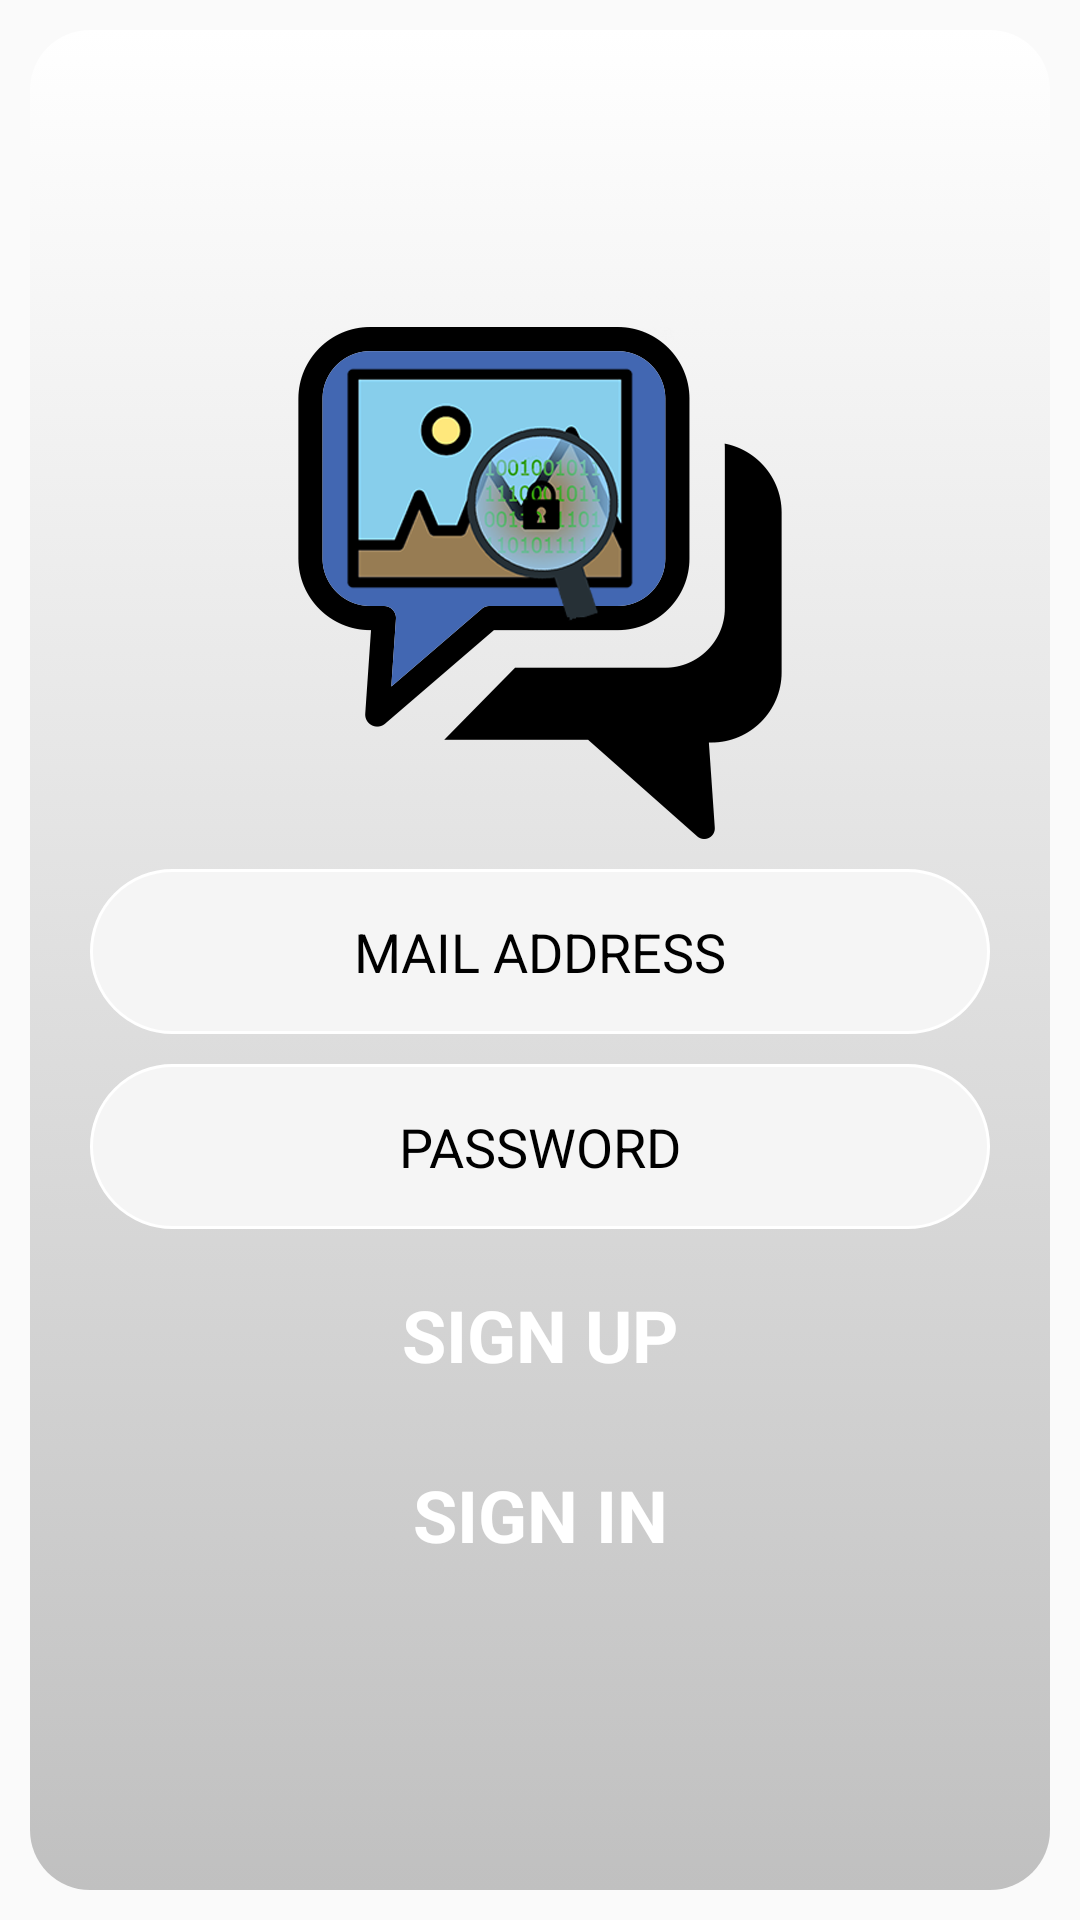

Reconstruct the res/layout file that produces this screen, plus the resources it refers to.
<!-- AndroidManifest.xml: application theme Theme.StegoChat -->
<!-- res/layout/activity_sign_up.xml -->
<?xml version="1.0" encoding="utf-8"?>
<androidx.constraintlayout.widget.ConstraintLayout xmlns:android="http://schemas.android.com/apk/res/android"
    xmlns:app="http://schemas.android.com/apk/res-auto"
    xmlns:tools="http://schemas.android.com/tools"
    android:layout_width="match_parent"
    android:layout_height="match_parent"
    tools:context=".Activities.SignUpActivity">
    <androidx.constraintlayout.widget.ConstraintLayout
        android:layout_width="match_parent"
        android:layout_height="match_parent"
        android:layout_margin="10dp"
        android:background="@drawable/background_white_grey_gradient"
        app:layout_constraintBottom_toBottomOf="parent"
        app:layout_constraintEnd_toEndOf="parent"
        app:layout_constraintStart_toStartOf="parent"
        app:layout_constraintTop_toTopOf="parent">

        <ImageView
            android:id="@+id/imageViewLogo"
            android:layout_width="484px"
            android:layout_height="512px"
            android:layout_margin="99dp"
            android:background="@drawable/myicon"
            app:layout_constraintEnd_toEndOf="parent"
            app:layout_constraintStart_toStartOf="parent"
            app:layout_constraintTop_toTopOf="parent" />


        <androidx.constraintlayout.widget.ConstraintLayout
            android:id="@+id/constraintLayoutUserName"
            android:layout_width="300dp"
            android:layout_height="55dp"
            android:layout_marginTop="10dp"
            android:background="@drawable/background_white_stroke_radius"
            app:layout_constraintEnd_toEndOf="parent"
            app:layout_constraintStart_toStartOf="parent"
            app:layout_constraintTop_toBottomOf="@+id/imageViewLogo"
            tools:ignore="MissingConstraints">

            <EditText
                android:id="@+id/editTextMailRegister"
                android:layout_width="match_parent"
                android:layout_height="match_parent"
                android:background="@null"
                android:digits="1234567890abcdefghijklmnopqrstuvwxyzABCDEFGHIJKLMNOPQRSTUVWXYZ@."
                android:gravity="center"
                android:hint="MAIL ADDRESS"
                android:inputType="text"
                android:textColorHint="#000000" />

        </androidx.constraintlayout.widget.ConstraintLayout>


        <androidx.constraintlayout.widget.ConstraintLayout
            android:id="@+id/constraintLayoutPasswordRegister"
            android:layout_width="300dp"
            android:layout_height="55dp"
            android:layout_marginTop="10dp"
            android:background="@drawable/background_white_stroke_radius"

            app:layout_constraintEnd_toEndOf="parent"
            app:layout_constraintStart_toStartOf="parent"
            app:layout_constraintTop_toBottomOf="@+id/constraintLayoutUserName"
            tools:ignore="MissingConstraints">

            <EditText
                android:id="@+id/editTextPasswordRegister"
                android:layout_width="match_parent"
                android:layout_height="match_parent"
                android:background="@null"
                android:gravity="center"
                android:hint="PASSWORD"
                android:inputType="textPassword"
                android:textColorHint="#000000" />

        </androidx.constraintlayout.widget.ConstraintLayout>


        <androidx.constraintlayout.widget.ConstraintLayout
            android:id="@+id/constraintLayoutSignUpRegister"

            android:layout_width="150dp"
            android:layout_height="50dp"
            android:layout_marginTop="10dp"
            android:background="@drawable/button_background_green"
            android:clickable="true"
            app:layout_constraintEnd_toEndOf="parent"
            app:layout_constraintStart_toStartOf="parent"
            app:layout_constraintTop_toBottomOf="@+id/constraintLayoutPasswordRegister">

            <TextView
                android:layout_width="wrap_content"
                android:layout_height="wrap_content"
                android:gravity="center"
                android:text="SIGN UP"
                android:textColor="#ffffff"
                android:textSize="24sp"
                android:textStyle="bold"
                app:layout_constraintBottom_toBottomOf="parent"
                app:layout_constraintEnd_toEndOf="parent"
                app:layout_constraintStart_toStartOf="parent"
                app:layout_constraintTop_toTopOf="parent"
                tools:ignore="MissingConstraints" />

        </androidx.constraintlayout.widget.ConstraintLayout>

        <androidx.constraintlayout.widget.ConstraintLayout
            android:id="@+id/constraintLayoutSignInRegister"

            android:layout_width="150dp"
            android:layout_height="50dp"
            android:layout_marginTop="10dp"
            android:background="@drawable/button_background_green"
            android:clickable="true"
            app:layout_constraintEnd_toEndOf="parent"
            app:layout_constraintStart_toStartOf="parent"
            app:layout_constraintTop_toBottomOf="@+id/constraintLayoutSignUpRegister">

            <TextView
                android:layout_width="wrap_content"
                android:layout_height="wrap_content"
                android:gravity="center"
                android:text="SIGN IN"
                android:textColor="#ffffff"
                android:textSize="24sp"
                android:textStyle="bold"
                app:layout_constraintBottom_toBottomOf="parent"
                app:layout_constraintEnd_toEndOf="parent"
                app:layout_constraintStart_toStartOf="parent"
                app:layout_constraintTop_toTopOf="parent"
                tools:ignore="MissingConstraints" />

        </androidx.constraintlayout.widget.ConstraintLayout>
    </androidx.constraintlayout.widget.ConstraintLayout>
</androidx.constraintlayout.widget.ConstraintLayout>
<!-- resources referenced by this layout -->
<resources>
  <!-- drawable background_white_grey_gradient (drawable-v24) -->
  <?xml version="1.0" encoding="utf-8"?>
  <selector xmlns:android="http://schemas.android.com/apk/res/android">
      <item>
          <shape android:shape="rectangle">
              <corners android:radius="20dp"/>
              <gradient
                  android:startColor="#ffffff"
                  android:endColor="#c0c0c0"
                  android:angle="100"/>
          </shape>
      </item>
  </selector>
  <!-- drawable background_white_stroke_radius (drawable-v24) -->
  <?xml version="1.0" encoding="utf-8"?>
  <selector xmlns:android="http://schemas.android.com/apk/res/android">
      <item>
          <shape android:shape="rectangle">
              <solid android:color="#f5f5f5"/>
              <corners android:radius="50dp"/>
              <stroke android:color="#ffffFF" android:width="1dp"/>
          </shape>
      </item>
  </selector>
  <!-- drawable myicon: png bitmap (drawable-v24, 65325 bytes) -->
  <style name="Theme.StegoChat" parent="Theme.AppCompat.Light.NoActionBar">
          
          <item name="colorPrimary">@color/purple_500</item>
          <item name="colorPrimaryVariant">@color/purple_700</item>
          <item name="colorOnPrimary">@color/white</item>
          
          <item name="colorSecondary">@color/teal_200</item>
          <item name="colorSecondaryVariant">@color/teal_700</item>
          <item name="colorOnSecondary">@color/black</item>
          
          <item name="android:statusBarColor">?attr/colorPrimaryVariant</item>
          
      </style>
  <!-- not gathered from this repository: default colours our renderer supplied (Android Studio template values) -->
  <color name="purple_500">#FF6200EE</color>
  <color name="purple_700">#FF3700B3</color>
  <color name="teal_200">#FF03DAC5</color>
  <color name="teal_700">#FF018786</color>
  <color name="black">#FF000000</color>
  <color name="white">#FFFFFFFF</color>
</resources>
